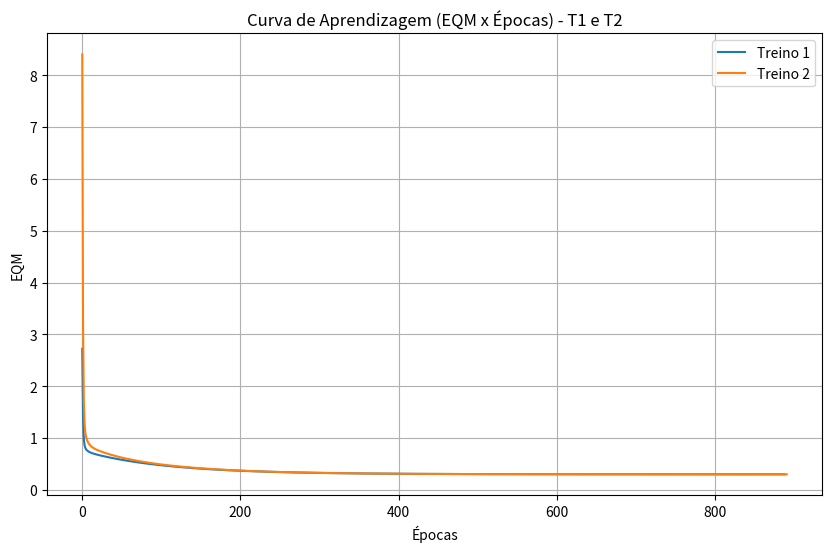

Write the Python code that produced this figure.
import numpy as np
import matplotlib.pyplot as plt

train_data = [
[0.4329, -1.3719, 0.7022, -0.8535, 1.0],
[0.3024, 0.2286, 0.8630, 2.7909, -1.0],
[0.1349, -0.6445, 1.0530, 0.5687, -1.0],
[0.3374, -1.7163, 0.3670, -0.6283, -1.0],
[1.1434, -0.0485, 0.6637, 1.2606, 1.0],
[1.3749, -0.5071, 0.4464, 1.3009, 1.0],
[0.7221, -0.7587, 0.7681, -0.5592, 1.0],
[0.4403, -0.8072, 0.5154, -0.3129, 1.0],
[-0.5231, 0.3548, 0.2538, 1.5776, -1.0],
[0.3255, -2.0000, 0.7112, -1.1209, 1.0],
[0.5824, 1.3915, -0.2291, 4.1735, -1.0],
[0.1340, 0.6081, 0.4450, 3.2230, -1.0],
[0.1480, -0.2988, 0.4778, 0.8649, 1.0],
[0.7359, 0.1869, -0.0872, 2.3584, 1.0],
[0.7115, -1.1469, 0.3394, 0.9573, -1.0],
[0.8251, -1.2840, 0.8452, 1.2382, -1.0],
[0.1569, 0.3712, 0.8825, 1.7633, 1.0],
[0.0033, 0.6835, 0.5389, 2.8249, -1.0],
[0.4243, 0.8313, 0.2634, 3.5855, -1.0],
[1.0490, 0.1326, 0.9138, 1.9792, 1.0],
[1.4276, 0.5331, -0.0145, 3.7286, 1.0],
[0.5971, 1.4865, 0.2904, 4.6069, -1.0],
[0.8475, 2.1479, 0.3179, 5.8235, -1.0],
[1.3967, -0.4171, 0.6443, 1.3927, 1.0],
[0.0044, 1.5378, 0.6099, 4.7755, -1.0],
[0.2201, -0.5668, 0.0515, 0.7829, 1.0],
[0.6300, -1.2480, 0.8591, 0.8093, -1.0],
[-0.2479, 0.8960, 0.0547, 1.7381, 1.0],
[-0.3088, -0.0929, 0.8659, 1.5483, -1.0],
[-0.5180, 1.4974, 0.5453, 2.3993, 1.0],
[0.6833, 0.8266, 0.0829, 2.8864, 1.0],
[0.4353, -1.4066, 0.4207, -0.4879, 1.0],
[-0.1069, -3.2329, 0.1856, -2.4572, -1.0],
[0.4662, 0.6261, 0.7304, 3.4370, -1.0],
[0.8298, -1.4089, 0.3119, 1.3235, -1.0],
]

test_data = [
[0.9694, 0.6909, 0.4334, 3.4965],
[0.5427, 1.3832, 0.6390, 4.0352],
[0.6081, -0.9196, 0.5925, 0.1016],
[-0.1618, 0.4694, 0.2030, 3.0117],
[0.1870, -0.2578, 0.6124, 1.7749],
[0.4891, -0.5276, 0.4378, 0.6439],
[0.3777, 2.0149, 0.7423, 3.3932],
[1.1498, -0.4067, 0.2469, 1.5866],
[0.9325, 1.0950, 1.0359, 3.3591],
[0.5060, 1.3317, 0.9222, 3.7174],
[0.0497, -2.0656, 0.6124, -0.6585],
[0.4004, 3.5369, 0.9766, 5.3532],
[-0.1874, 1.3343, 0.5374, 3.2189],
[0.5060, 1.3317, 0.9222, 3.7174],
[1.6375, -0.7911, 0.7537, 0.5515],
]

eta = 0.0025
epsilon = 1e-6
np.random.seed(42)

def calc_eqm(X, D, W):
    errors = []
    for x, d in zip(X, D):
        u = np.dot(W, x)
        errors.append((d - u)**2)
    return np.mean(errors)

X_train = []
D_train = []
for row in train_data:
    X_train.append([-1, row[0], row[1], row[2], row[3]])
    D_train.append(row[4])
X_train = np.array(X_train)
D_train = np.array(D_train)

X_test = []
for row in test_data:
    X_test.append([-1, row[0], row[1], row[2], row[3]])
X_test = np.array(X_test)

results = []
eqms_all = []

for run in range(5):
    initial_w = np.random.rand(5)
    W = initial_w.copy()
    
    eqms = []
    old_eqm = calc_eqm(X_train, D_train, W)
    eqms.append(old_eqm)
    
    epochs = 0
    while True:
        epochs += 1
        for i in range(len(X_train)):
            u = np.dot(W, X_train[i])
            error = D_train[i] - u
            W = W + eta * error * X_train[i]
        
        new_eqm = calc_eqm(X_train, D_train, W)
        eqms.append(new_eqm)
        
        if abs(new_eqm - old_eqm) < epsilon:
            break
        old_eqm = new_eqm
        
    results.append({
        "initial_w": initial_w,
        "final_w": W,
        "epochs": epochs,
    })
    eqms_all.append(eqms)

plt.figure(figsize=(10,6))
plt.plot(eqms_all[0], label="Treino 1")
plt.plot(eqms_all[1], label="Treino 2")
plt.xlabel("Épocas")
plt.ylabel("EQM")
plt.title("Curva de Aprendizagem (EQM x Épocas) - T1 e T2")
plt.legend()
plt.grid()
plt.savefig("graficos_T1_T2.png")

with open("README.md", "w") as f:
    f.md = """# Atividade 2 - Adaline\n\n"""
    f.write("# Atividade 2 - Adaline\n\n")
    f.write("## 1. Treinamentos\n\n")
    f.write("| Treinamento | Wi (w0, w1, w2, w3, w4) | Wf (w0, w1, w2, w3, w4) | Épocas |\n")
    f.write("|-------------|---------------------------|---------------------------|--------|\n")
    for i, r in enumerate(results):
        wi = ", ".join([f"{x:.4f}" for x in r['initial_w']])
        wf = ", ".join([f"{x:.4f}" for x in r['final_w']])
        f.write(f"| {i+1}o (T{i+1}) | {wi} | {wf} | {r['epochs']} |\n")
        
    f.write("\n## 2. Gráfico do EQM x Épocas\n\n")
    f.write("![Grafico de EQM](graficos_T1_T2.png)\n")
    
    f.write("\n## 3. Classificação das Amostras (Teste)\n\n")
    f.write("| Amostra | x1 | x2 | x3 | x4 | y (T1) | y (T2) | y (T3) | y (T4) | y (T5) |\n")
    f.write("|---------|----|----|----|----|--------|--------|--------|--------|--------|\n")
    
    for i, row in enumerate(test_data):
        y_outputs = []
        for run in range(5):
            u = np.dot(results[run]['final_w'], X_test[i])
            y = 1 if u >= 0 else -1
            y_outputs.append(str(y))
        
        x_str = " | ".join([f"{v:.4f}" for v in row])
        y_str = " | ".join(y_outputs)
        f.write(f"| {i+1} | {x_str} | {y_str} |\n")
        
    f.write("\n## 4. Explicação sobre os pesos\n\n")
    f.write("Embora os pesos iniciais sejam diferentes e, portanto, o algoritmo inicie com taxas de erro distintas (o que acarreta diferentes números de épocas para atingir o critério de parada), o vetor de pesos final converge para o mínimo do Erro Quadrático Médio (que é um paraboloide com apenas um mínimo global para o ADALINE). Portanto, o ponto de convergência otimizado dos pesos sempre será o mesmo ou quase inalterado, pois todos estão aproximando o mesmo limite na superfície de erro (o hiperplano de separação linear ótimo das classes).\n")
